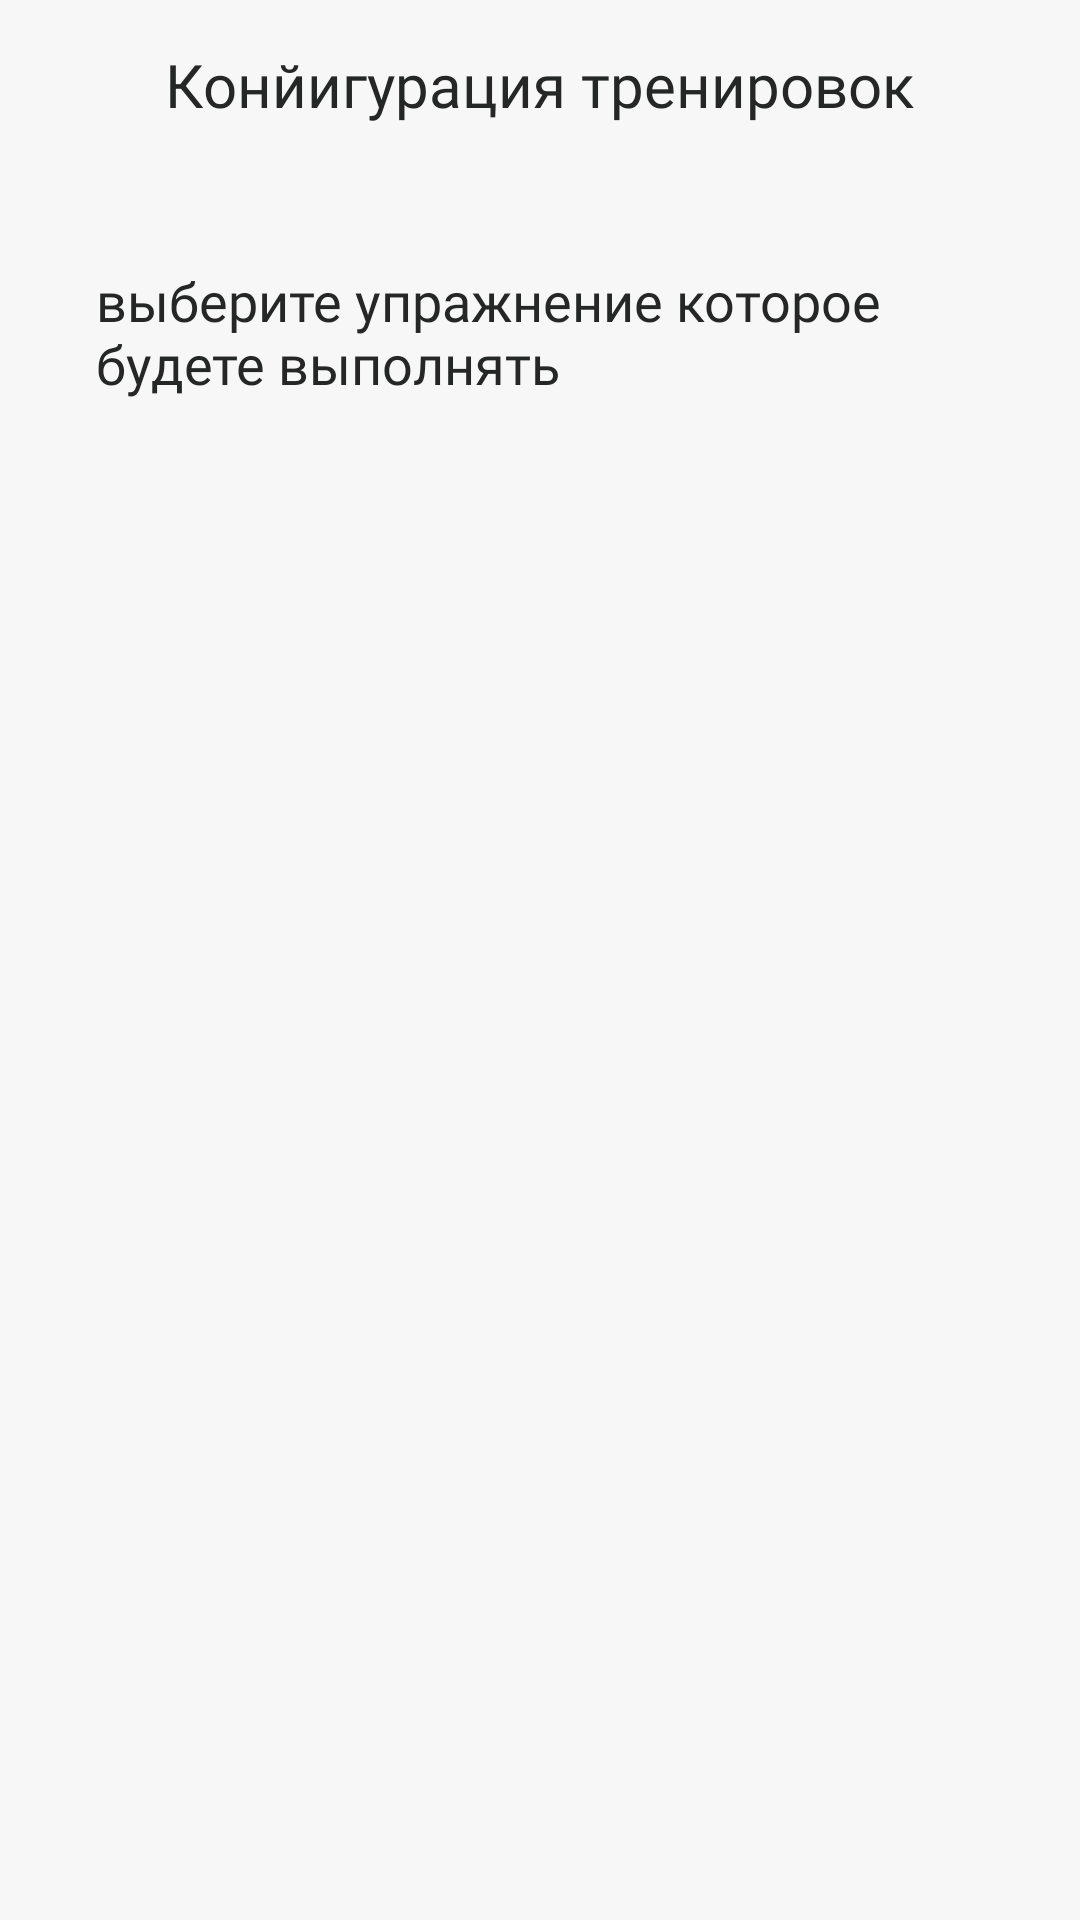

Produce the Android XML layout that renders to this screen, including the resource entries it uses.
<!-- AndroidManifest.xml: application theme Theme.Trained -->
<!-- res/layout/fragment_chose_workout.xml -->
<?xml version="1.0" encoding="utf-8"?>
<androidx.constraintlayout.widget.ConstraintLayout xmlns:android="http://schemas.android.com/apk/res/android"
    xmlns:app="http://schemas.android.com/apk/res-auto"
    xmlns:tools="http://schemas.android.com/tools"
    android:layout_width="match_parent"
    android:layout_height="match_parent"
    tools:context=".ui.screen.workout.choseWorkout.ChoseWorkoutFragment">


    <include
        android:id="@+id/upBar"
        layout="@layout/up_bar_simple_title_back"
        android:layout_width="match_parent"
        android:layout_height="?attr/actionBarSize"
        app:layout_constraintEnd_toEndOf="parent"
        android:fillViewport="true"
        app:layout_constraintStart_toStartOf="parent"
        app:layout_constraintTop_toTopOf="parent" />

    <TextView
        android:id="@+id/textSupportive"
        android:layout_width="wrap_content"
        android:layout_height="wrap_content"
        android:text="@string/supportiveTrainde"
        app:layout_constraintBottom_toBottomOf="parent"
        app:layout_constraintEnd_toEndOf="parent"
        style="@style/textSecondContext"
        android:visibility="gone"
        app:layout_constraintStart_toStartOf="parent"
        app:layout_constraintTop_toBottomOf="@+id/upBar" />

    <androidx.core.widget.NestedScrollView
        android:layout_width="match_parent"
        android:layout_height="0dp"
        app:layout_constraintBottom_toBottomOf="parent"
        app:layout_constraintEnd_toEndOf="parent"
        app:layout_constraintStart_toStartOf="parent"
        app:layout_constraintTop_toBottomOf="@+id/upBar" >

        <androidx.constraintlayout.widget.ConstraintLayout
            android:layout_width="match_parent"
            android:layout_height="wrap_content">

            <TextView
                android:id="@+id/textView4"
                style="@style/textSecondContext"
                android:layout_width="match_parent"
                android:layout_height="wrap_content"
                android:layout_marginStart="32dp"
                android:layout_marginTop="32dp"
                android:layout_marginEnd="32dp"
                android:text="@string/selectedWorkoutwhichYouWillPerform"
                app:layout_constraintEnd_toEndOf="parent"
                app:layout_constraintStart_toStartOf="parent"
                app:layout_constraintTop_toTopOf="parent" />

            <androidx.recyclerview.widget.RecyclerView
                android:id="@+id/recycler"
                android:layout_width="match_parent"
                android:layout_height="wrap_content"
                android:layout_marginTop="8dp"
                app:layout_constraintBottom_toBottomOf="parent"
                app:layout_constraintEnd_toEndOf="parent"
                app:layout_constraintStart_toStartOf="parent"
                app:layout_constraintTop_toBottomOf="@+id/textView4" />


        </androidx.constraintlayout.widget.ConstraintLayout>
    </androidx.core.widget.NestedScrollView>
</androidx.constraintlayout.widget.ConstraintLayout>
<!-- res/layout/up_bar_simple_title_back.xml (included above) -->
<?xml version="1.0" encoding="utf-8"?>
<androidx.constraintlayout.widget.ConstraintLayout xmlns:android="http://schemas.android.com/apk/res/android"
    xmlns:app="http://schemas.android.com/apk/res-auto"
    xmlns:tools="http://schemas.android.com/tools"
    android:layout_width="match_parent"
    android:layout_height="?attr/actionBarSize"
    style="@style/upBarStyle"
    >

    <TextView
        android:id="@+id/textView6"
        style="@style/textAllightContext"
        android:layout_width="wrap_content"
        android:layout_height="wrap_content"
        app:layout_constraintBottom_toBottomOf="parent"
        app:layout_constraintEnd_toEndOf="parent"
        app:layout_constraintStart_toStartOf="parent"
        app:layout_constraintTop_toTopOf="parent"
        tools:text="Конйигурация тренировок" />

    <ImageButton
        android:id="@+id/imageButton"
        style="@style/imageButton"
        android:layout_width="48dp"
        android:layout_height="48dp"
        android:layout_marginStart="9dp"
        android:src="@drawable/ic_back"
        app:layout_constraintBottom_toBottomOf="parent"
        app:layout_constraintStart_toStartOf="parent"
        app:layout_constraintTop_toTopOf="parent" />


</androidx.constraintlayout.widget.ConstraintLayout>
<!-- resources referenced by this layout -->
<resources>
  <string name="selectedWorkoutwhichYouWillPerform">выберите упражнение которое будете выполнять</string>
  <string name="supportiveTrainde">Все упражнения выполнены</string>
  <style name="imageButton" parent="Widget.AppCompat.ImageButton">
          <item name="android:tint">@color/black</item>
          <item name="android:background">@android:color/transparent</item>
      </style>
  <style name="textAllightContext" parent="TextAppearance.AppCompat">
          <item name="android:fontFamily">@font/source_code_pro_semi_bold</item>
          <item name="android:textSize">20sp</item>
          <item name="android:textColor">@color/mainBlack</item>
      </style>
  <style name="textSecondContext" parent="TextAppearance.AppCompat">
          <item name="android:fontFamily">@font/source_code_pro_medium</item>
          <item name="android:textSize">18sp</item>
          <item name="android:textColor">@color/mainBlack</item>
      </style>
  <style name="upBarStyle" parent="Theme.MaterialComponents.DayNight.NoActionBar">
          <item name="android:background">@color/mainWhite</item>
      </style>
  <style name="Theme.Trained" parent="Theme.MaterialComponents.DayNight.NoActionBar">
          
          <item name="colorPrimary">@color/black</item>
          <item name="colorPrimaryVariant">@color/mainBlack</item>
          <item name="colorOnPrimary">@color/white</item>
          
          <item name="colorSecondary">@color/teal_200</item>
          <item name="colorSecondaryVariant">@color/teal_700</item>
          <item name="colorOnSecondary">@color/black</item>
          
          <item name="android:statusBarColor" tools:targetApi="l">@color/mainWhite</item>
          
          <item name="android:windowBackground">@color/mainWhite</item>
          <item name="android:navigationBarColor">@color/white</item>
          <item name="android:windowLightStatusBar">true</item>
      </style>
  <color name="black">#FF000000</color>
  <color name="mainBlack">#252726</color>
  <color name="mainWhite">#F7F7F7</color>
  <color name="white">#FFFFFFFF</color>
  <color name="teal_200">#FF03DAC5</color>
  <color name="teal_700">#FF018786</color>
</resources>
